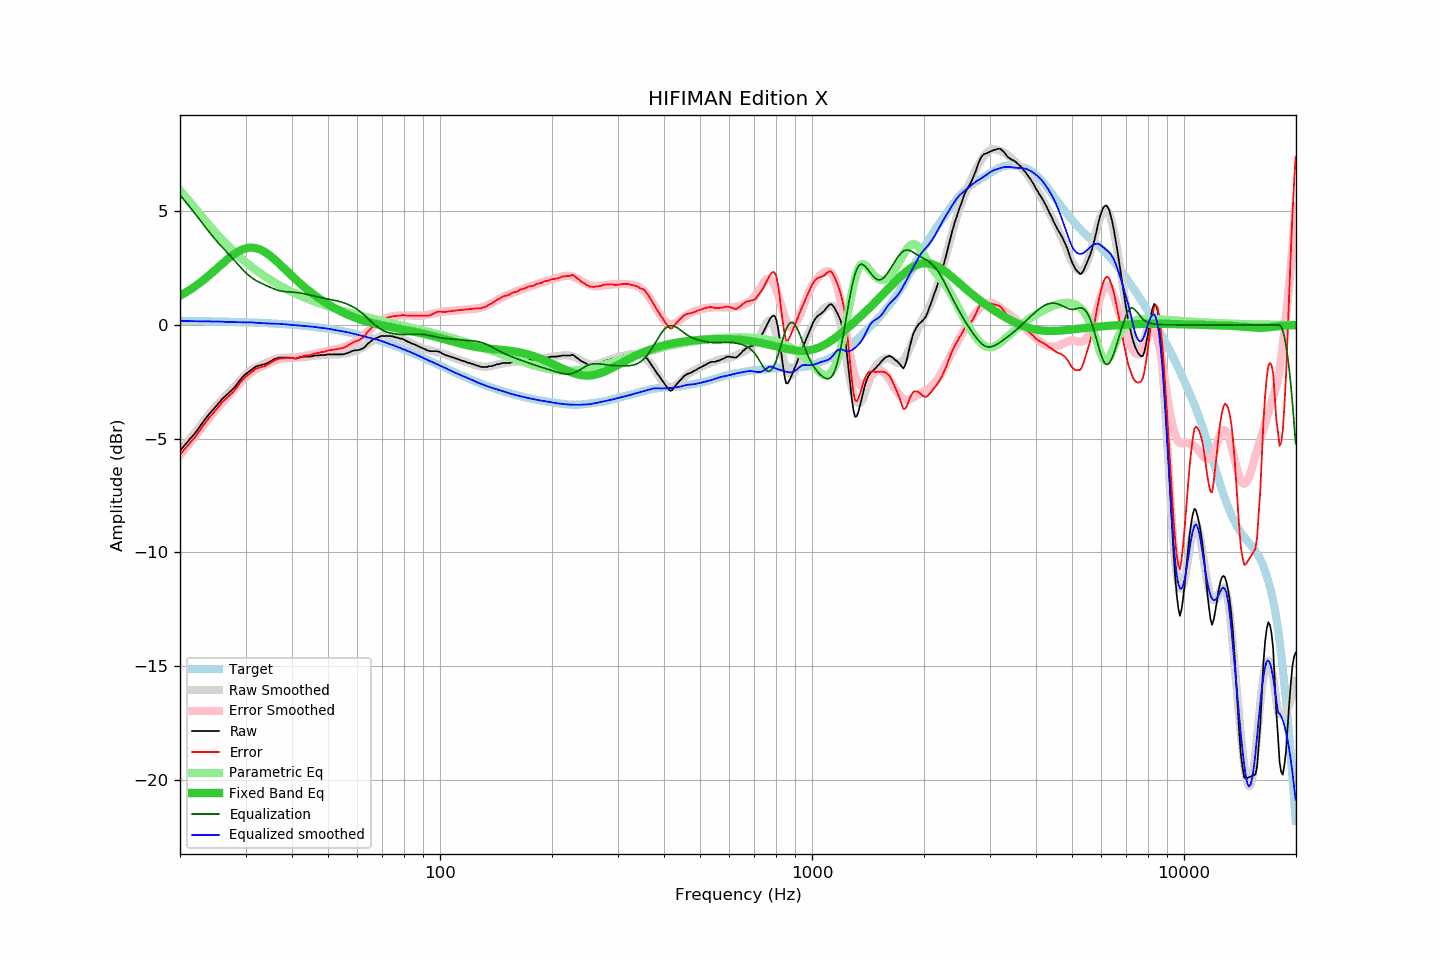

The file beside this chart, header and first rows:
frequency, raw, error, smoothed, error_smoothed, equalization, parametric_eq, equalized_raw, equalized_smoothed, target
20.00, -5.53, -5.71, -5.54, -5.72, 5.72, 1.28, 0.19, 0.18, 0.18
20.20, -5.45, -5.63, -5.46, -5.63, 5.63, 1.32, 0.18, 0.18, 0.18
20.40, -5.36, -5.54, -5.37, -5.55, 5.55, 1.36, 0.18, 0.17, 0.18
20.61, -5.28, -5.46, -5.29, -5.46, 5.46, 1.40, 0.17, 0.17, 0.18
20.81, -5.20, -5.38, -5.20, -5.37, 5.37, 1.45, 0.17, 0.17, 0.18
21.02, -5.11, -5.29, -5.12, -5.28, 5.28, 1.49, 0.17, 0.17, 0.17
21.23, -5.03, -5.21, -5.03, -5.20, 5.20, 1.54, 0.16, 0.17, 0.17
21.44, -4.95, -5.12, -4.94, -5.11, 5.11, 1.58, 0.15, 0.17, 0.17
21.66, -4.87, -5.05, -4.85, -5.02, 5.02, 1.63, 0.14, 0.16, 0.17
21.87, -4.79, -4.96, -4.77, -4.93, 4.93, 1.68, 0.14, 0.16, 0.17
22.09, -4.70, -4.87, -4.68, -4.84, 4.84, 1.73, 0.14, 0.16, 0.17
22.31, -4.60, -4.77, -4.59, -4.75, 4.75, 1.78, 0.15, 0.16, 0.17
22.54, -4.50, -4.67, -4.50, -4.66, 4.66, 1.83, 0.15, 0.16, 0.17
22.76, -4.40, -4.57, -4.40, -4.56, 4.56, 1.89, 0.16, 0.16, 0.17
22.99, -4.29, -4.46, -4.31, -4.47, 4.47, 1.94, 0.18, 0.16, 0.16
23.22, -4.20, -4.37, -4.22, -4.38, 4.38, 2.00, 0.17, 0.16, 0.16
23.45, -4.11, -4.28, -4.13, -4.28, 4.28, 2.06, 0.17, 0.16, 0.16
23.69, -4.02, -4.19, -4.03, -4.19, 4.19, 2.11, 0.17, 0.16, 0.16
23.92, -3.93, -4.09, -3.94, -4.10, 4.10, 2.17, 0.17, 0.16, 0.16
24.16, -3.85, -4.01, -3.85, -4.01, 4.01, 2.23, 0.16, 0.16, 0.16
24.40, -3.77, -3.93, -3.77, -3.92, 3.92, 2.30, 0.15, 0.16, 0.16
24.65, -3.69, -3.85, -3.68, -3.84, 3.84, 2.36, 0.15, 0.16, 0.16
24.89, -3.61, -3.77, -3.60, -3.76, 3.76, 2.42, 0.14, 0.16, 0.15
25.14, -3.53, -3.68, -3.52, -3.68, 3.68, 2.48, 0.14, 0.15, 0.15
25.39, -3.44, -3.59, -3.45, -3.60, 3.60, 2.55, 0.15, 0.15, 0.15
25.65, -3.36, -3.51, -3.37, -3.52, 3.52, 2.61, 0.15, 0.15, 0.15
25.91, -3.27, -3.42, -3.30, -3.44, 3.44, 2.67, 0.17, 0.14, 0.15
26.16, -3.20, -3.35, -3.23, -3.37, 3.37, 2.73, 0.16, 0.14, 0.15
26.43, -3.14, -3.29, -3.16, -3.29, 3.29, 2.80, 0.15, 0.13, 0.14
26.69, -3.07, -3.22, -3.08, -3.21, 3.21, 2.86, 0.14, 0.13, 0.14
26.96, -3.01, -3.16, -3.01, -3.14, 3.14, 2.91, 0.12, 0.13, 0.14
27.23, -2.94, -3.08, -2.93, -3.06, 3.06, 2.97, 0.12, 0.13, 0.14
27.50, -2.88, -3.02, -2.86, -2.98, 2.98, 3.03, 0.10, 0.13, 0.14
27.77, -2.81, -2.95, -2.78, -2.90, 2.90, 3.08, 0.09, 0.13, 0.14
28.05, -2.74, -2.88, -2.70, -2.82, 2.82, 3.13, 0.08, 0.12, 0.13
28.33, -2.65, -2.78, -2.63, -2.75, 2.75, 3.18, 0.09, 0.12, 0.13
28.62, -2.55, -2.68, -2.55, -2.67, 2.67, 3.22, 0.11, 0.12, 0.13
28.90, -2.45, -2.58, -2.47, -2.59, 2.59, 3.26, 0.13, 0.12, 0.13
29.19, -2.37, -2.50, -2.39, -2.51, 2.51, 3.29, 0.14, 0.12, 0.12
29.48, -2.29, -2.42, -2.32, -2.43, 2.43, 3.32, 0.14, 0.12, 0.12
29.78, -2.22, -2.34, -2.24, -2.36, 2.36, 3.35, 0.13, 0.12, 0.12
30.08, -2.15, -2.27, -2.17, -2.29, 2.29, 3.37, 0.13, 0.12, 0.12
30.38, -2.10, -2.22, -2.10, -2.22, 2.22, 3.38, 0.12, 0.12, 0.12
30.68, -2.04, -2.16, -2.04, -2.16, 2.16, 3.39, 0.12, 0.12, 0.11
30.99, -1.99, -2.10, -1.99, -2.11, 2.11, 3.40, 0.11, 0.12, 0.11
31.30, -1.94, -2.05, -1.94, -2.06, 2.06, 3.40, 0.11, 0.11, 0.11
31.61, -1.89, -2.00, -1.90, -2.01, 2.01, 3.39, 0.11, 0.10, 0.10
31.93, -1.84, -1.95, -1.87, -1.97, 1.97, 3.38, 0.12, 0.10, 0.10
32.24, -1.81, -1.91, -1.84, -1.93, 1.93, 3.36, 0.11, 0.09, 0.10
32.57, -1.79, -1.89, -1.80, -1.89, 1.89, 3.34, 0.10, 0.09, 0.10
32.89, -1.77, -1.87, -1.77, -1.86, 1.86, 3.31, 0.08, 0.08, 0.09
33.22, -1.75, -1.84, -1.74, -1.82, 1.82, 3.28, 0.07, 0.08, 0.09
33.55, -1.73, -1.82, -1.71, -1.79, 1.79, 3.24, 0.05, 0.07, 0.09
33.89, -1.72, -1.81, -1.68, -1.75, 1.75, 3.20, 0.03, 0.07, 0.08
34.23, -1.68, -1.76, -1.65, -1.72, 1.72, 3.15, 0.04, 0.07, 0.08
34.57, -1.65, -1.73, -1.63, -1.69, 1.69, 3.10, 0.04, 0.06, 0.08
34.92, -1.61, -1.69, -1.60, -1.66, 1.66, 3.05, 0.04, 0.06, 0.07
35.27, -1.57, -1.64, -1.57, -1.63, 1.63, 2.99, 0.05, 0.06, 0.07
35.62, -1.53, -1.60, -1.54, -1.60, 1.60, 2.93, 0.06, 0.05, 0.06
35.97, -1.49, -1.55, -1.52, -1.57, 1.57, 2.87, 0.08, 0.05, 0.06
... 635 more rows
